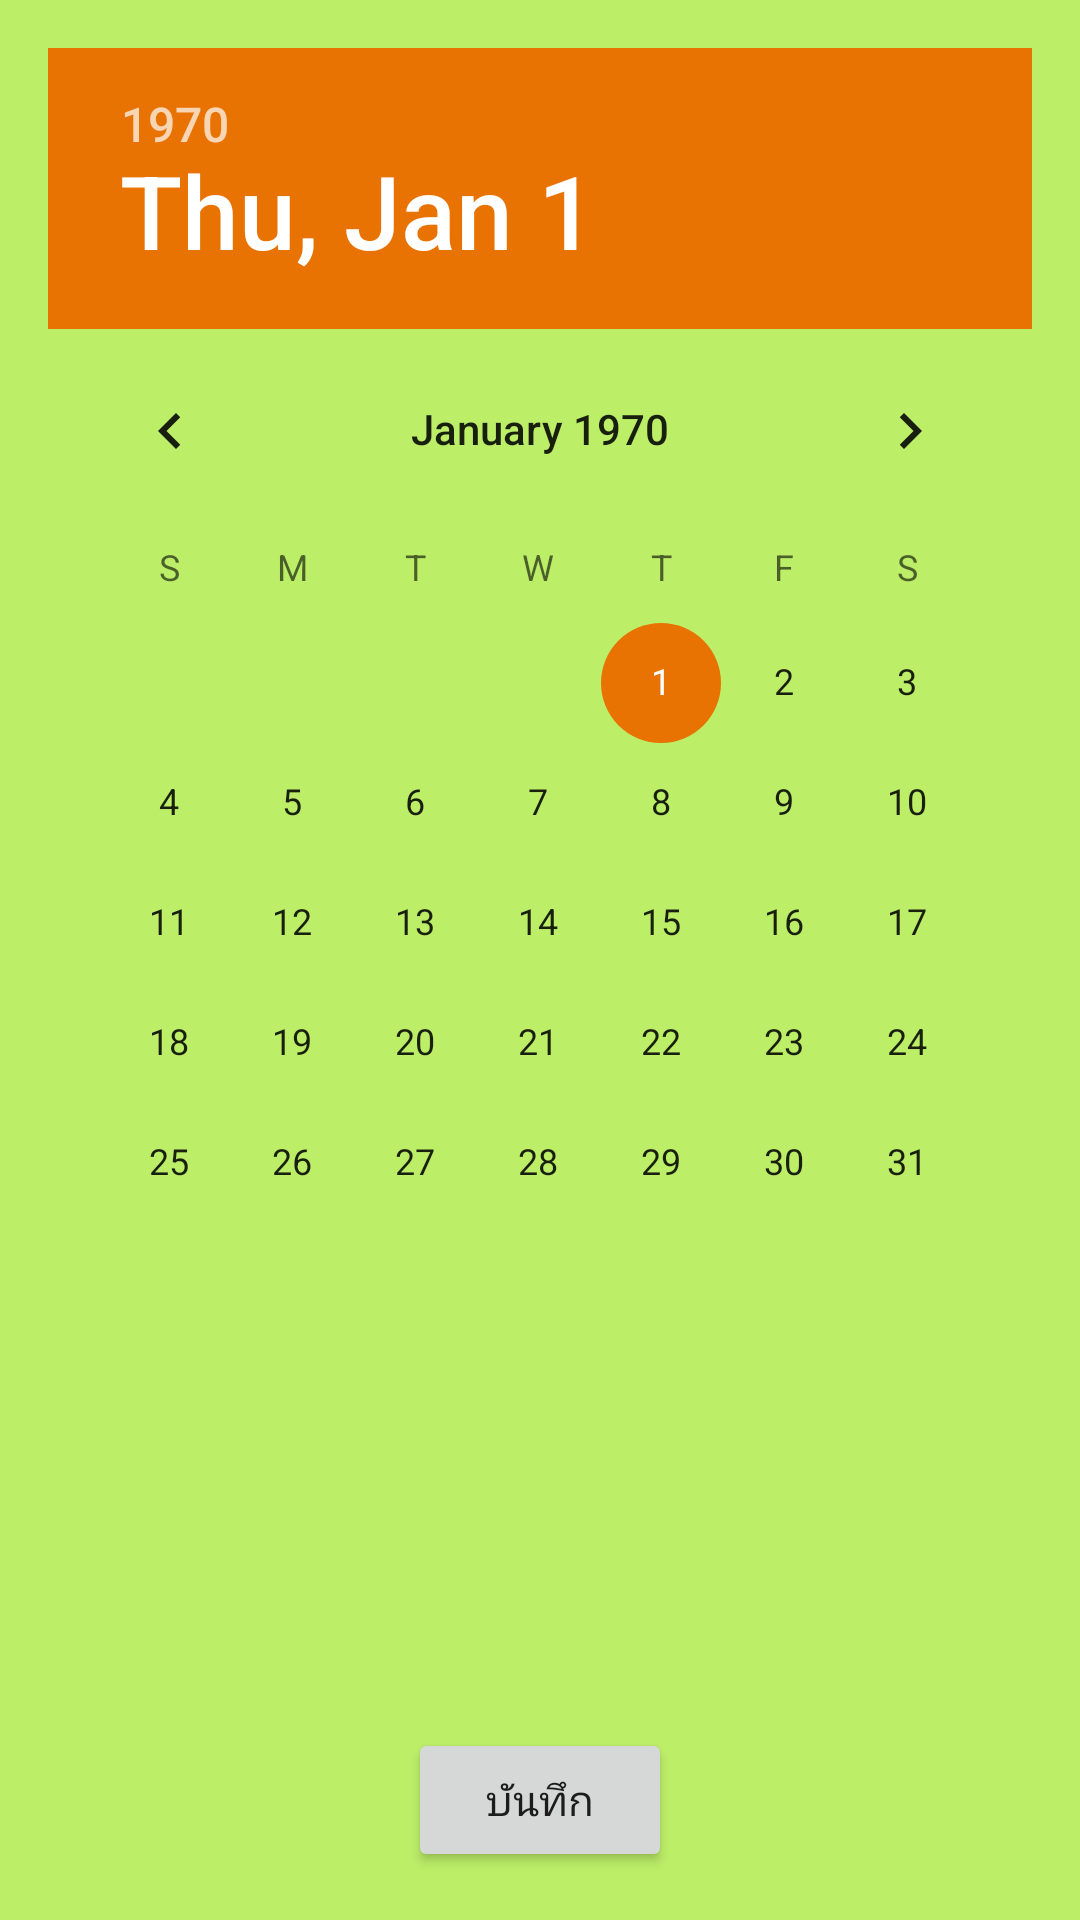

Layout XML and referenced resources for this Android screen:
<!-- AndroidManifest.xml: application theme AppTheme -->
<!-- res/layout/activity_select_date.xml -->
<?xml version="1.0" encoding="utf-8"?>

<RelativeLayout xmlns:android="http://schemas.android.com/apk/res/android"
    xmlns:tools="http://schemas.android.com/tools"
    android:layout_width="match_parent"
    android:layout_height="match_parent"
    android:paddingBottom="@dimen/activity_vertical_margin"
    android:paddingLeft="@dimen/activity_horizontal_margin"
    android:paddingRight="@dimen/activity_horizontal_margin"
    android:paddingTop="@dimen/activity_vertical_margin"
    tools:context="com.example.puicbr.fertilizerforlatex.SelectDateActivity"
    android:background="#BCEE68">

    <DatePicker
        android:layout_width="wrap_content"
        android:layout_height="wrap_content"
        android:id="@+id/date_start"
        android:layout_alignParentTop="true"
        android:layout_centerHorizontal="true" />

    <Button
        android:layout_width="wrap_content"
        android:layout_height="wrap_content"
        android:text="บันทึก"
        android:id="@+id/button_save"
        android:layout_alignParentBottom="true"
        android:layout_centerHorizontal="true"
        android:onClick="onClick" />
</RelativeLayout>
<!-- resources referenced by this layout -->
<resources>
  <dimen name="activity_horizontal_margin">16dp</dimen>
  <dimen name="activity_vertical_margin">16dp</dimen>
  <style name="AppTheme" parent="Theme.AppCompat.Light.DarkActionBar">
          
          <item name="colorPrimary">@color/colorPrimary</item>
          <item name="colorPrimaryDark">@color/colorPrimaryDark</item>
          <item name="colorAccent">@color/colorAccent</item>
  
          
          
  
      </style>
  <color name="colorPrimary">#239c0e</color>
  <color name="colorPrimaryDark">#239c0e</color>
  <color name="colorAccent">#E87303</color>
</resources>
